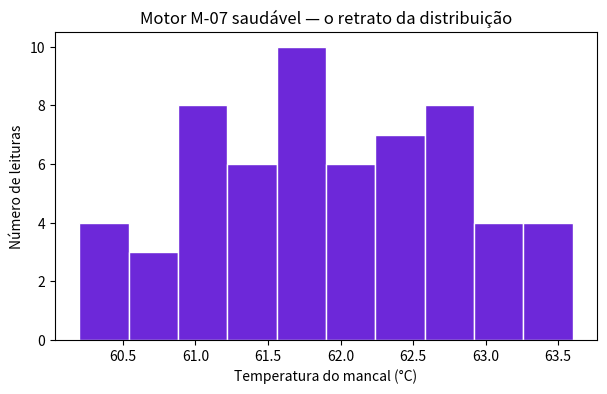
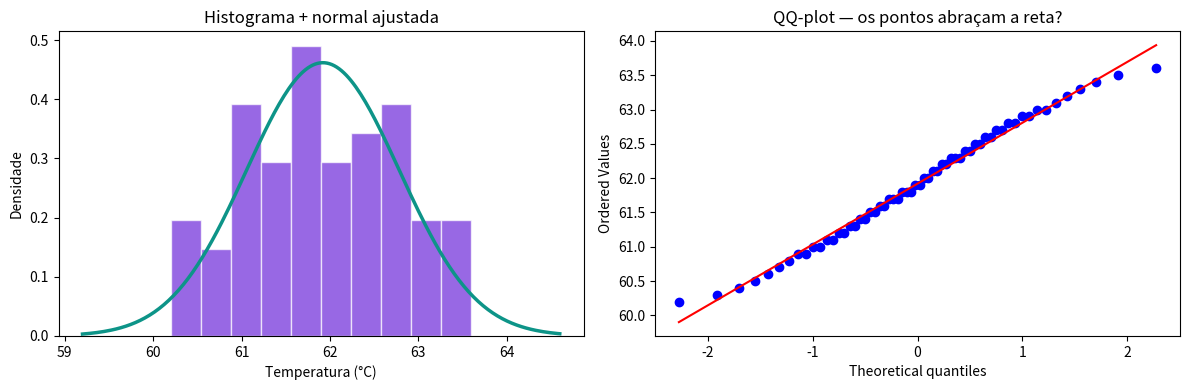
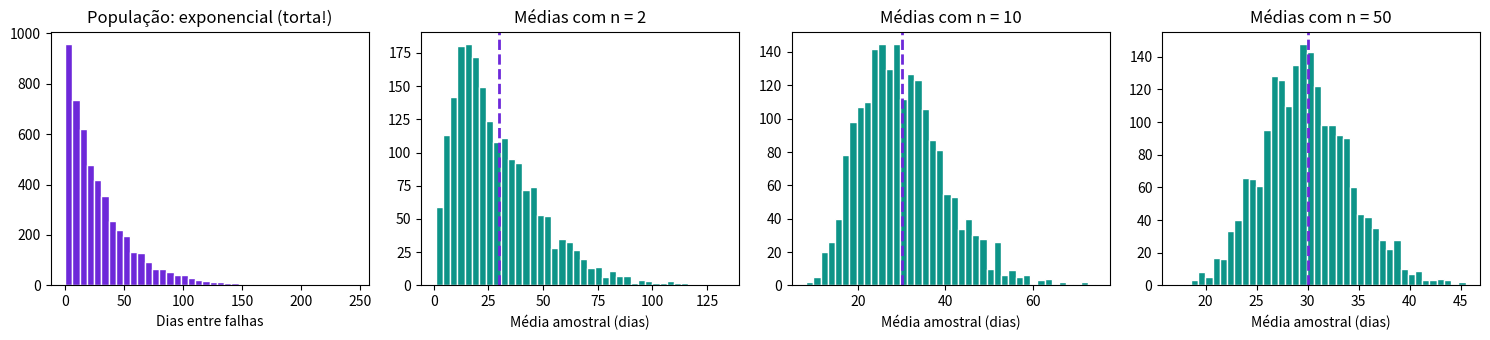

These figures' Python source, in order:
# Importando as bibliotecas — todas já vêm instaladas no Google Colab.
import numpy as np                 # arrays e simulação
from scipy import stats            # distribuições, ajustes e QQ-plot
import matplotlib.pyplot as plt    # gráficos

# Semente fixa: os sorteios aleatórios ficam reprodutíveis
# (seus gráficos vão bater com o gabarito da aula).
np.random.seed(42)

print("Bibliotecas prontas! numpy", np.__version__)

# 60 leituras horárias de temperatura do mancal (°C) — dados embutidos.
temperaturas = np.array([
    61.8, 62.3, 61.2, 60.9, 62.7, 61.5, 63.1, 62.0, 61.7, 60.4,
    62.5, 61.9, 62.2, 63.4, 61.1, 60.8, 62.9, 61.6, 62.4, 61.3,
    60.6, 63.0, 62.1, 61.4, 62.6, 60.2, 61.8, 62.8, 63.6, 61.0,
    62.3, 61.7, 60.7, 62.0, 63.2, 61.5, 62.5, 61.2, 60.5, 62.7,
    61.9, 63.3, 62.2, 61.6, 60.9, 62.4, 61.3, 62.9, 61.1, 62.6,
    60.3, 61.8, 63.5, 62.1, 61.4, 62.8, 61.0, 62.3, 63.0, 61.7
])

print(f"n = {len(temperaturas)} leituras")
print(f"Média  : {temperaturas.mean():.2f} °C")
print(f"Desvio : {temperaturas.std(ddof=1):.2f} °C")

plt.figure(figsize=(7, 4))
plt.hist(temperaturas, bins=10, color="#6D28D9", edgecolor="white")  # roxo da Academy
plt.xlabel("Temperatura do mancal (°C)")
plt.ylabel("Número de leituras")
plt.title("Motor M-07 saudável — o retrato da distribuição")
plt.show()

# Ajuste da normal: fit devolve os parâmetros que melhor descrevem os dados.
mu, sigma = stats.norm.fit(temperaturas)
print(f"Normal ajustada: mu = {mu:.2f} °C, sigma = {sigma:.2f} °C")

fig, eixos = plt.subplots(1, 2, figsize=(12, 4))

# Esquerda: histograma em densidade + curva da normal ajustada.
# density=True coloca histograma e curva na mesma escala!
eixos[0].hist(temperaturas, bins=10, density=True, color="#6D28D9",
              edgecolor="white", alpha=0.7)
x = np.linspace(temperaturas.min() - 1, temperaturas.max() + 1, 200)
eixos[0].plot(x, stats.norm.pdf(x, mu, sigma), color="#0D9488", lw=2.5)  # teal
eixos[0].set_xlabel("Temperatura (°C)")
eixos[0].set_ylabel("Densidade")
eixos[0].set_title("Histograma + normal ajustada")

# Direita: QQ-plot contra a normal teórica.
stats.probplot(temperaturas, dist="norm", plot=eixos[1])
eixos[1].set_title("QQ-plot — os pontos abraçam a reta?")

plt.tight_layout()
plt.show()

media_populacao = 30          # média verdadeira do tempo entre falhas (dias)
populacao = stats.expon(scale=media_populacao)   # exponencial: bem assimétrica

tamanhos = [2, 10, 50]        # os três n do experimento
n_repeticoes = 2000           # quantas amostras sorteamos para cada n

fig, eixos = plt.subplots(1, 4, figsize=(15, 3.5))

# Painel 0: a população original, torta.
eixos[0].hist(populacao.rvs(5000), bins=40, color="#6D28D9", edgecolor="white")
eixos[0].set_title("População: exponencial (torta!)")
eixos[0].set_xlabel("Dias entre falhas")

# Painéis 1-3: histograma DAS MÉDIAS para cada n.
for eixo, n in zip(eixos[1:], tamanhos):
    medias = populacao.rvs((n_repeticoes, n)).mean(axis=1)  # 2000 médias de amostras de tamanho n
    eixo.hist(medias, bins=40, color="#0D9488", edgecolor="white")
    eixo.axvline(media_populacao, color="#6D28D9", ls="--", lw=2)
    eixo.set_title(f"Médias com n = {n}")
    eixo.set_xlabel("Média amostral (dias)")

plt.tight_layout()
plt.show()
print("A linha tracejada é a média verdadeira (30 dias).",
      "Repare: a população segue torta, mas as MÉDIAS viram um sino.")

sigma_pop = populacao.std()   # desvio da exponencial (= média, 30 dias)

print("Lei do raiz de n — desvio das médias simuladas vs. teoria (sigma/raiz(n)):")
for n in tamanhos:
    medias = populacao.rvs((n_repeticoes, n)).mean(axis=1)
    ep_empirico = medias.std(ddof=1)
    ep_teorico = sigma_pop / np.sqrt(n)
    print(f"  n = {n:3d} -> empírico {ep_empirico:5.2f} | teórico {ep_teorico:5.2f} dias")

# Agora o M-07: intervalo de ~95% para a temperatura média.
n = len(temperaturas)
media = temperaturas.mean()
ep = temperaturas.std(ddof=1) / np.sqrt(n)   # erro padrão da média

print(f"\nMotor M-07: média = {media:.2f} °C, erro padrão = {ep:.3f} °C")
print(f"Intervalo de ~95%: [{media - 2*ep:.2f}, {media + 2*ep:.2f}] °C")
print("Leitura: nossa melhor estimativa da temperatura média de operação",
      "do M-07 saudável, com a incerteza declarada. No módulo 2, essa frase",
      "ganha o nome e o rigor de 'intervalo de confiança'.")

# 40 leituras de vibração RMS (mm/s) do M-07 — dados embutidos.
vibracao = np.array([
    2.8, 2.5, 3.1, 2.9, 2.6, 3.0, 2.7, 3.2, 2.4, 2.9,
    3.1, 2.8, 2.6, 3.3, 2.7, 2.5, 3.0, 2.9, 2.8, 3.2,
    2.6, 3.1, 2.7, 2.9, 3.4, 2.8, 2.5, 3.0, 2.6, 3.2,
    2.9, 2.7, 4.1, 3.0, 2.8, 4.6, 3.1, 2.6, 5.2, 2.9
])

# === DESAFIO — complete os TODOs abaixo ===

# TODO 1: média, desvio e histograma da vibração
# print(f"Média : {vibracao.____():.2f} mm/s")
# print(f"Desvio: {vibracao.std(ddof=1):.2f} mm/s")
# plt.hist(____, bins=12, color="#6D28D9", edgecolor="white")
# plt.xlabel("Vibração RMS (mm/s)")
# plt.ylabel("Número de leituras")
# plt.title("Motor M-07 — vibração")
# plt.show()

# TODO 2: QQ-plot da vibração contra a normal
# stats.probplot(____, dist="norm", plot=plt)
# plt.title("QQ-plot da vibração — e agora?")
# plt.show()
